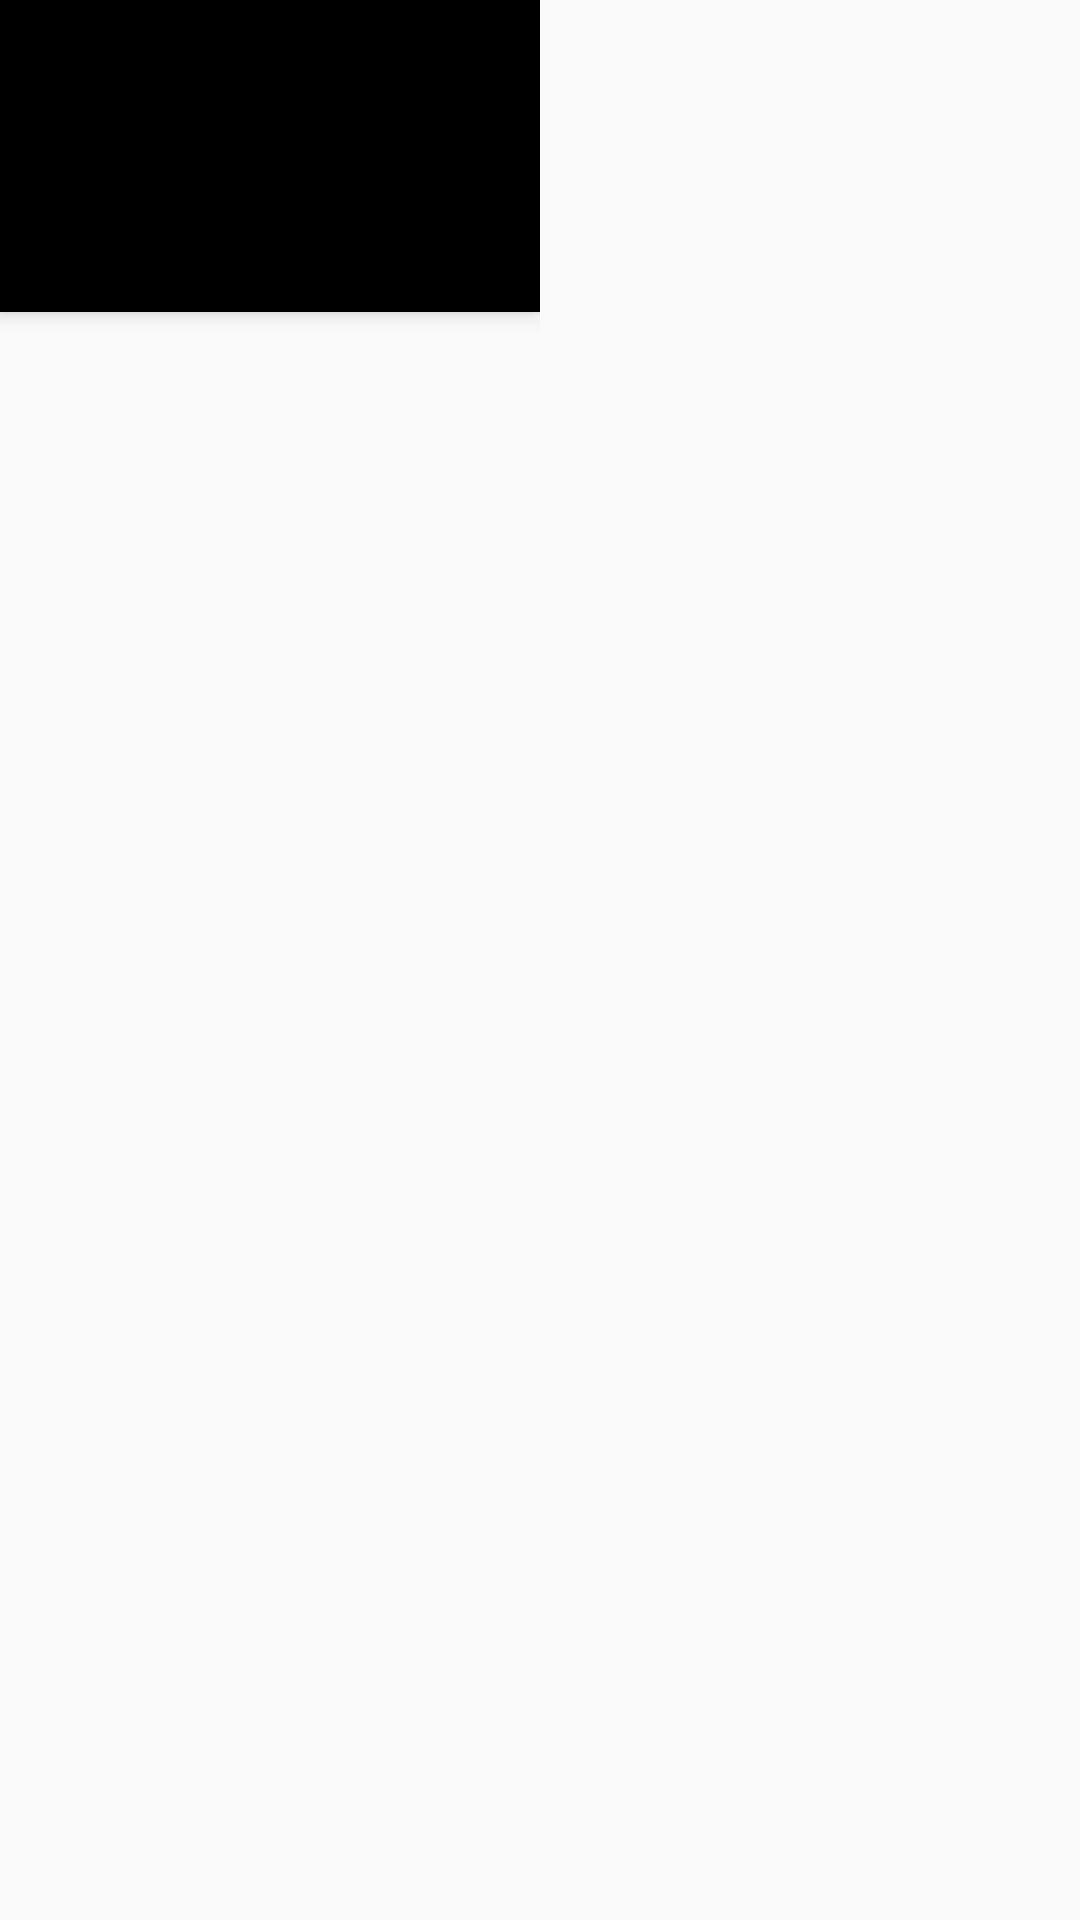

Android layout source for this screen:
<!-- AndroidManifest.xml: application theme AppTheme -->
<!-- res/layout/activity_dashboard_two_pane.xml -->
<?xml version="1.0" encoding="utf-8"?>
<LinearLayout
    xmlns:android="http://schemas.android.com/apk/res/android"
    android:layout_width="match_parent"
    android:layout_height="match_parent"
    android:orientation="horizontal">

    <android.support.design.widget.CoordinatorLayout xmlns:android="http://schemas.android.com/apk/res/android"
        xmlns:app="http://schemas.android.com/apk/res-auto"
        android:id="@+id/main_container"
        android:layout_width="0dp"
        android:layout_height="match_parent"
        android:layout_weight="4"
        android:fitsSystemWindows="false">

        
        <android.support.design.widget.AppBarLayout
            android:layout_width="match_parent"
            android:layout_height="wrap_content"
            android:theme="@style/AppTheme.AppBarOverlay"
            >

            
            <include layout="@layout/main_app_toolbar" />

            
            <android.support.design.widget.TabLayout
                android:id="@+id/movie_tabs_layout"
                android:layout_width="match_parent"
                android:layout_height="wrap_content" />



        </android.support.design.widget.AppBarLayout>
        <android.support.v4.view.ViewPager
            android:id="@+id/fragment_view_pager"
            android:layout_width="match_parent"
            android:layout_height="match_parent"
            app:layout_behavior="@string/appbar_scrolling_view_behavior"
            />


    </android.support.design.widget.CoordinatorLayout>

    
    <FrameLayout
        android:id="@+id/detail_container"
        android:layout_width="0dp"
        android:layout_height="match_parent"
        android:layout_weight="4"
        >

    </FrameLayout>

</LinearLayout>
<!-- res/layout/main_app_toolbar.xml (included above) -->
<?xml version="1.0" encoding="utf-8"?>
<android.support.v7.widget.Toolbar
    xmlns:android="http://schemas.android.com/apk/res/android"
    xmlns:app="http://schemas.android.com/apk/res-auto"
    android:id="@+id/main_app_toolbar"
    android:layout_width="match_parent"
    android:layout_height="?attr/actionBarSize"
    android:background="?attr/colorPrimary"
    app:theme="@style/ToolbarTheme"
    app:popupTheme="@style/ToolbarPopupTheme"
    >

</android.support.v7.widget.Toolbar>
<!-- resources referenced by this layout -->
<resources>
  <style name="AppTheme.AppBarOverlay" parent="ThemeOverlay.AppCompat.Dark.ActionBar" />
  <style name="ToolbarPopupTheme" parent="ThemeOverlay.AppCompat.Light">
          
          <item name="android:textColorPrimary">@android:color/white</item>
          
          <item name="android:background">@android:color/black</item>
      </style>
  <style name="ToolbarTheme" parent="ThemeOverlay.AppCompat.Light">
  
          
          <item name="android:textColorPrimary">@android:color/white</item>
          
          <item name="android:textColorSecondary">@android:color/white</item>
  
  
      </style>
  <style name="AppTheme" parent="Theme.AppCompat.Light.NoActionBar">
          
          <item name="colorPrimary">@color/colorPrimary</item>
          <item name="colorPrimaryDark">@color/colorPrimaryDark</item>
          <item name="colorAccent">@color/colorAccent</item>
      </style>
  <color name="colorPrimary">#000000</color>
  <color name="colorPrimaryDark">#000000</color>
  <color name="colorAccent">#FF4081</color>
</resources>
